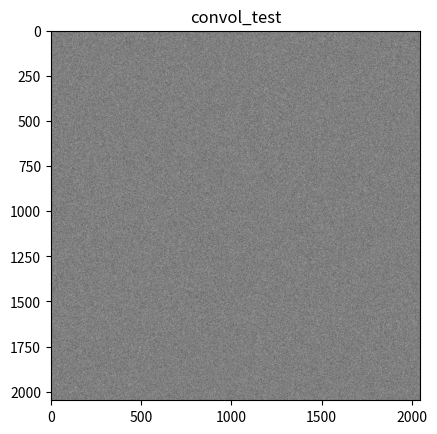

Recreate this plot in Python.
import numpy as np
from numpy.fft import fft2, ifft2, fftshift
import matplotlib.pyplot as plt

def whitenoise(N,M,sigma):
    noise = np.random.normal(0,sigma,(N,M))
    return(noise)

def printimage(img, title):
    plt.title(title)
    plt.imshow(img, cmap="gray")
    plt.show()

#printimage(whitenoise(64,64,1),"whitenoise")

k_dict ={(0,0):1, (1,0):1}

def convol_dict(k,W):
    N,M = np.shape(W)
    U = np.zeros((N,M))
    for i in range(N):
        for j in range(M):
            for (m,n) in k.keys():
                U[i][j] += k[(m,n)]*W[i-m][j-n]
    return U

k_arr = np.array([[1,1], [1,1]])

def convol_arr(k,W):
    N,M = np.shape(W)
    V,X = np.shape(k)
    U = np.zeros((N,M))
    for i in range(N):
        for j in range(M):
            for m in range(V):
                for n in range(X):
                    U[i][j] += k[m,n]*W[i-m][j-n]
    return U



def auto_cor(I): #U est réelle
    N,M = I.shape
    A = np.zeros((N,M))
    for i in range(N):
        for j in range(M):
            for m in range(N):
                for n in range(M):
                    A[i][j] += I[(i+m)%N][(j+n)%M]*I[m][n]
    return A

def autocor(I):
    return np.real(ifft2(np.abs(fft2(I)**2)))

def convol(f,g):
    return np.real(ifft2(fft2(f)*fft2(g)))

def k0(C):
    return np.real(ifft2(np.sqrt(np.abs(fft2(C)))))

#printimage(autocor(convol_dict(k_dict,whitenoise(64,64,1))),"autocorrelationwhitenoise")

def retrouver_k (u):  #u est une liste avec n réalisations de U
    n = len(u)
    N,M = u[0].shape
    gamma = np.zeros((N,M))
    for i in range(n):
        gamma += autocor(u[i])
    gamma = (1/(n*(N**2))) * gamma
    k = np.real(ifft2(np.sqrt(np.abs(fft2(gamma)))))
    return(k)

def retrouver(u):  
    n = len(u)
    N,M = u.shape
    gamma = autocor(u)/(N*M)
    fft = np.sqrt(np.abs(fft2(gamma)))
    k0 = np.real(ifft2(fft))
    return k0, fftshift(fft), gamma, u

def affiche(u):
    plt.subplot(2,2,1)
    k0, fft, gamma, u = retrouver(u)
    plt.title('k0')
    plt.imshow(k0, cmap = 'gray')
    plt.subplot(2,2,2)
    plt.title('fft')
    plt.imshow(fft, cmap = 'gray')
    plt.subplot(2,2,3)
    plt.title('gamma')
    plt.imshow(gamma, cmap = 'gray')
    plt.subplot(2,2,4)
    plt.title('u')
    plt.imshow(u, cmap = 'gray')

k_t = np.zeros((8,8))
for i in range(8):
    for j in range(8):
        k_t[i,j] = 1/64
        
k_cer = np.zeros((64,64))
for i in range(64):
    for j in range(64):
        if (i-64)**2 + (j-64)**2 <= 64:
            k_cer[i,j] = 1
#printimage(k_cer, 'cercle')

k = np.zeros((2048,2048))
k[0,1], k[0,0], k[1,0], k[1,1] = 1,1,1,1        

k1 = np.real(ifft2(np.abs(fft2(k))))
fft_k1 = np.abs(fft2(k))
printimage(np.abs(fftshift(fft_k1)), 'fftk1')
        
wh = whitenoise(2048,2048,1)        
u_con = convol(k,wh)

k0, fft, gamma, u = retrouver(u_con)
printimage(fft, 'abs_fftshift_k0')  

printimage(u, 'convol_test')

def norme_2(u):
    M,N = u.shape
    S = 0
    for i in range(M):
        for j in range(N):
            S += np.abs(u[i,j])**2
    return np.sqrt(S)

def seuil(gamma_ther, gamma_emp):
    M,N = gamma_emp.shape
    ecart_ther = np.sqrt(2/(M*N))*norme_2(gamma_ther)
    ecart_emp = norme_2(gamma_ther - gamma_emp)/np.sqrt(M*N)
    return np.abs(ecart_ther- ecart_emp)/np.abs(ecart_ther), ecart_ther, ecart_emp

gamma_ther = autocor(k) #sigma = 1